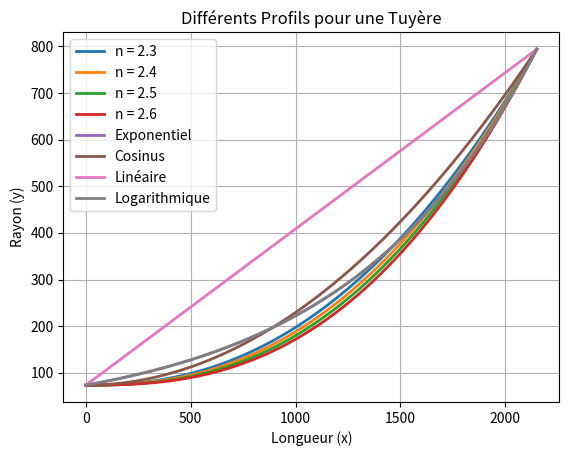
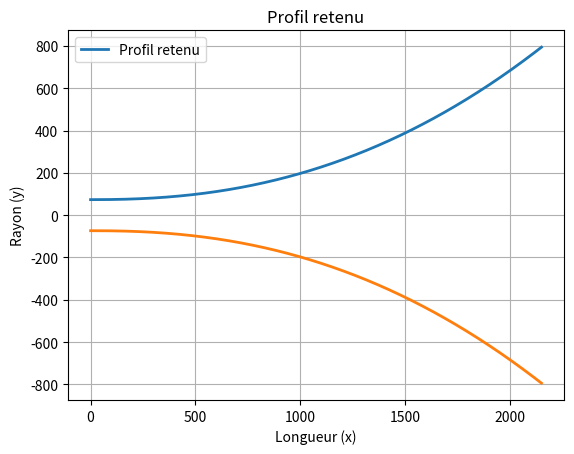
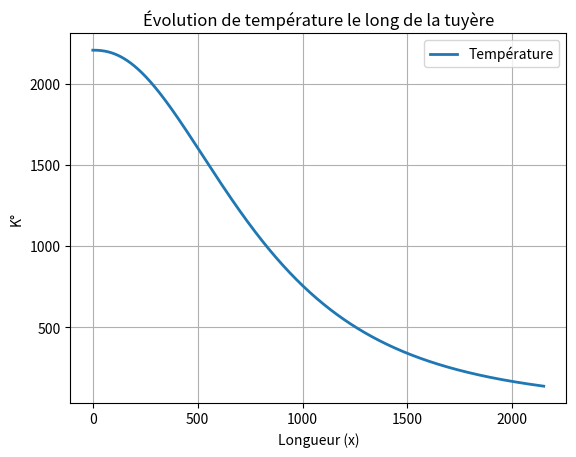
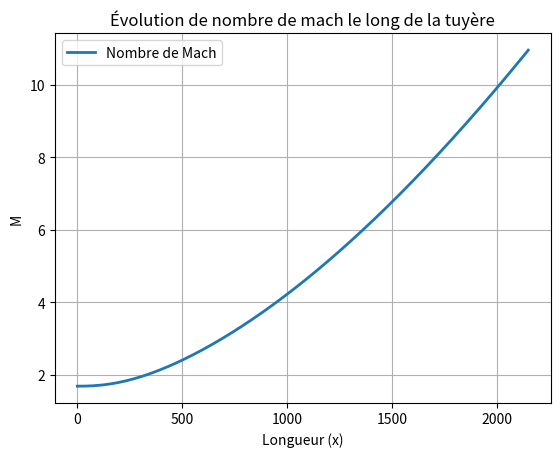
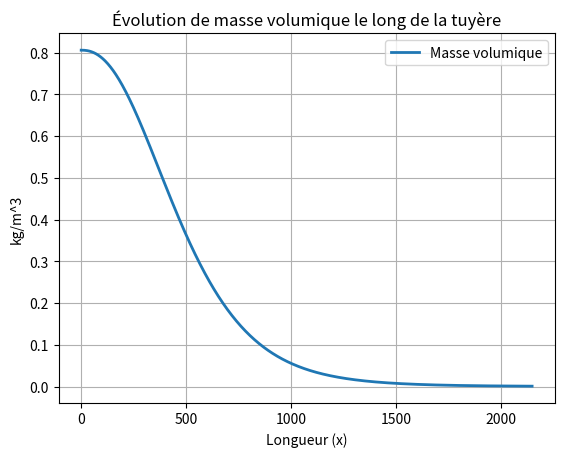

The script that saved these images, in order:
import numpy as np
import matplotlib.pyplot as plt

# Constantes du moteur et de l'environnement
k = 1.4  # Coefficient de chaleur spécifique
R = 8.3145  # Constante universelle des gaz parfaits en J/(mol·K)

# Spécifications de la chambre de combustion
Tcc = 3455  # Température en K
rhocc = 2.4746  # Masse volumique en kg/m^3

# Paramètres géométriques de la tuyère
ycol = 73.41  # Rayon au col de la tuyère en mm
Acol = np.pi * (ycol ** 2)  # Aire de la section au col
Epsi = 117  # Rapport de section
ysor = np.sqrt(ycol**2 * Epsi)  # Rayon de sortie de la tuyère
L = 2150  # Longueur de la tuyère en mm
ini_teta = [60, 11, 8.5]  # Angles d'inclinaison initiaux

# Initialisation des vecteurs de calcul
x = np.linspace(0, L, 1000)  # Vecteur de positions le long de la tuyère
n_values = np.arange(2.3, 2.6, 0.1)  # Valeurs de l'exposant n
teta = np.full(len(x), ini_teta[1])  # Initialisation des angles
n_teta = np.ones(len(x))  # Initialisation du profil teta

# Définition des segments de teta en fonction de la position dans la tuyère
teta[x < 0.6 * L] = ini_teta[0]
teta[x == L] = ini_teta[2]
n_teta[x < 0.6 * L] = 0.5
n_teta[x == L] = 2

# Initialisation pour stocker les profils y
y_profiles = np.zeros((len(x), len(n_values) + 4))

# Calcul des profils de rayon pour chaque valeur de n
for j, n in enumerate(n_values):
    y_profiles[:, j] = ycol + (ysor - ycol) * (x / L)**n

# Calcul des autres profils
y_profiles[:, len(n_values)] = ycol * np.exp((x / L) * np.log(ysor / ycol))  # Profil exponentiel
y_profiles[:, len(n_values) + 1] = ycol + (ysor - ycol) * (x / L)**2 * (1 - np.cos(np.radians(90)))  # Profil cosinus
y_profiles[:, len(n_values) + 2] = ycol + (ysor - ycol) * (x / L)  # Profil linéaire
y_profiles[:, len(n_values) + 3] = ycol * np.exp((x / L) * np.log(ysor / ycol))  # Profil logarithmique

#Profil retenu
y = y_profiles[:, 0]


# Tracé des courbes pour chaque profil
plt.figure()
for j, n in enumerate(n_values):
    plt.plot(x, y_profiles[:, j], linewidth=2, label=f'n = {n}')
plt.plot(x, y_profiles[:, len(n_values)], linewidth=2, label='Exponentiel')
plt.plot(x, y_profiles[:, len(n_values) + 1], linewidth=2, label='Cosinus')
plt.plot(x, y_profiles[:, len(n_values) + 2], linewidth=2, label='Linéaire')
plt.plot(x, y_profiles[:, len(n_values) + 3], linewidth=2, label='Logarithmique')
plt.xlabel('Longueur (x)')
plt.ylabel('Rayon (y)')
plt.title('Différents Profils pour une Tuyère')
plt.legend()
plt.grid(True)
plt.show()

# Tracé du profil retenu symétriquement
plt.figure()
plt.plot(x, y, linewidth=2, label='Profil retenu')
plt.plot(x, -y, linewidth=2)  # Symétrie pour visualisation
plt.xlabel('Longueur (x)')
plt.ylabel('Rayon (y)')
plt.title('Profil retenu')
plt.legend()
plt.grid(True)
plt.show()

# Calcul des paramètres d'écoulement : aire, nombre de Mach, température et masse volumique
A = np.pi * y**2  # Aire en fonction de la position
Mx = (((1.728 * A / Acol) - 1)**(1 / 3)) / np.sqrt((k - 1) / k)  # Nombre de Mach
T = Tcc / (1 + ((k - 1) / 2) * Mx**2)  # Température
rho = rhocc / ((1 + ((k - 1) / 2) * Mx**2)**(1 / (k - 1)))  # Masse volumique

# Tracés des courbes de température, nombre de Mach et masse volumique
figures_data = [
    (T, 'Température', 'K°'),
    (Mx, 'Nombre de Mach', 'M'),
    (rho, 'Masse volumique', 'kg/m^3')
]

for data, title, ylabel in figures_data:
    plt.figure()
    plt.plot(x, data, linewidth=2, label=title)
    plt.xlabel('Longueur (x)')
    plt.ylabel(ylabel)
    plt.title(f'Évolution de {title.lower()} le long de la tuyère')
    plt.legend()
    plt.grid(True)
    plt.show()